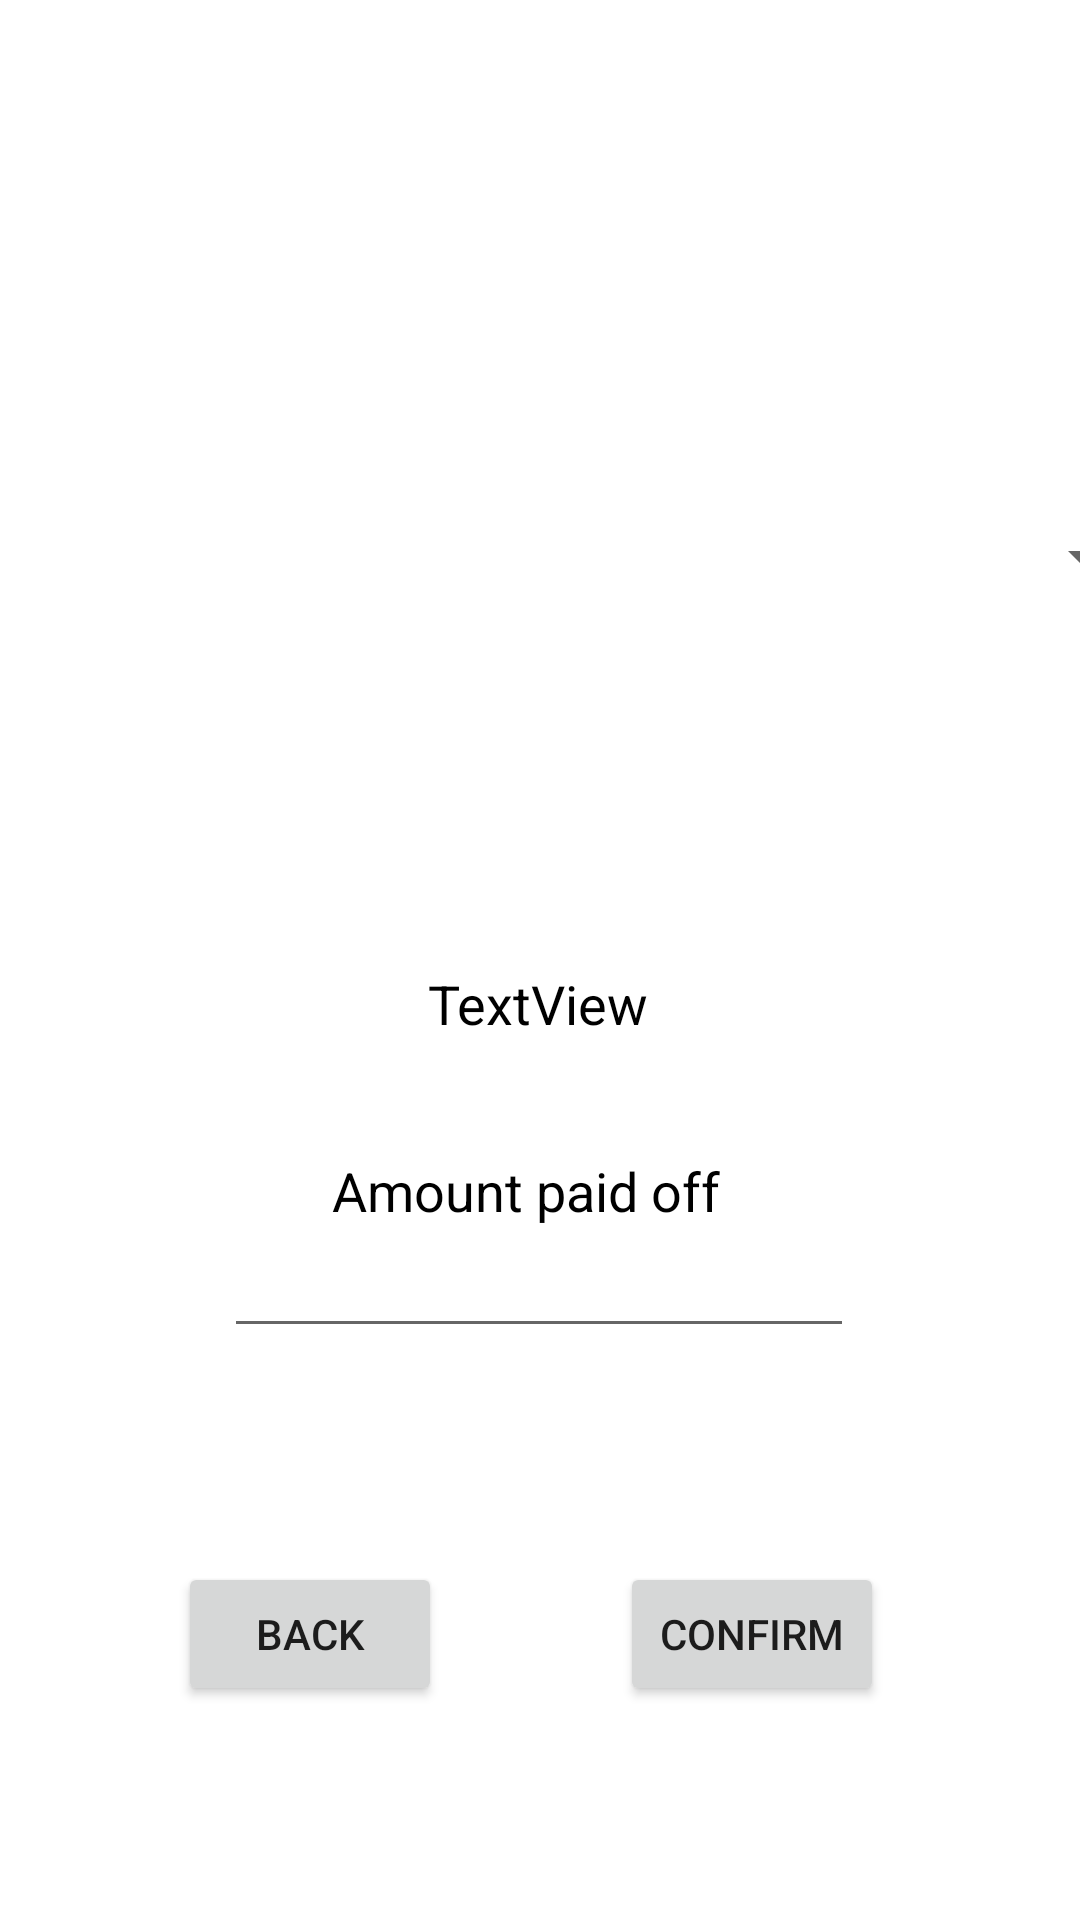

Write the Android layout XML for this screen, with the resource values it uses.
<!-- AndroidManifest.xml: application theme Theme.FinalProjectPrototype -->
<!-- res/layout/activity_update_tab.xml -->
<?xml version="1.0" encoding="utf-8"?>
<androidx.constraintlayout.widget.ConstraintLayout xmlns:android="http://schemas.android.com/apk/res/android"
    xmlns:app="http://schemas.android.com/apk/res-auto"
    xmlns:tools="http://schemas.android.com/tools"
    android:layout_width="match_parent"
    android:layout_height="match_parent"
    tools:context=".UpdateTab">

    <Spinner
        android:id="@+id/NameSelector"
        android:layout_width="409dp"
        android:layout_height="wrap_content"
        app:layout_constraintBottom_toBottomOf="parent"
        app:layout_constraintEnd_toEndOf="parent"
        app:layout_constraintStart_toStartOf="parent"
        app:layout_constraintTop_toTopOf="parent"
        app:layout_constraintVertical_bias="0.282" />

    <TextView
        android:id="@+id/currentAmountOwed"
        android:layout_width="wrap_content"
        android:layout_height="wrap_content"
        android:text="TextView"
        android:textColor="@color/black"
        android:textSize="18sp"
        app:layout_constraintBottom_toBottomOf="parent"
        app:layout_constraintEnd_toEndOf="parent"
        app:layout_constraintHorizontal_bias="0.498"
        app:layout_constraintStart_toStartOf="parent"
        app:layout_constraintTop_toBottomOf="@+id/NameSelector"
        app:layout_constraintVertical_bias="0.298" />

    <TextView
        android:id="@+id/PaidLabel"
        android:layout_width="wrap_content"
        android:layout_height="wrap_content"
        android:text="Amount paid off"
        android:textColor="@color/black"
        android:textSize="18sp"
        app:layout_constraintBottom_toBottomOf="parent"
        app:layout_constraintEnd_toEndOf="parent"
        app:layout_constraintHorizontal_bias="0.48"
        app:layout_constraintStart_toStartOf="parent"
        app:layout_constraintTop_toBottomOf="@+id/NameSelector"
        app:layout_constraintVertical_bias="0.447" />

    <EditText
        android:id="@+id/amountPaid"
        android:layout_width="wrap_content"
        android:layout_height="wrap_content"
        android:ems="10"
        android:inputType="numberDecimal"
        app:layout_constraintBottom_toBottomOf="parent"
        app:layout_constraintEnd_toEndOf="parent"
        app:layout_constraintHorizontal_bias="0.497"
        app:layout_constraintStart_toStartOf="parent"
        app:layout_constraintTop_toBottomOf="@+id/currentAmountOwed"
        app:layout_constraintVertical_bias="0.244" />

    <Button
        android:id="@+id/confirmUpdate"
        android:layout_width="wrap_content"
        android:layout_height="wrap_content"
        android:text="@string/confirm"
        app:layout_constraintBottom_toBottomOf="parent"
        app:layout_constraintEnd_toEndOf="parent"
        app:layout_constraintHorizontal_bias="0.76"
        app:layout_constraintStart_toStartOf="parent"
        app:layout_constraintTop_toBottomOf="@+id/amountPaid" />

    <Button
        android:id="@+id/backBtn"
        android:layout_width="wrap_content"
        android:layout_height="wrap_content"
        android:text="@string/back"
        app:layout_constraintBottom_toBottomOf="@+id/confirmUpdate"
        app:layout_constraintEnd_toStartOf="@+id/confirmUpdate"
        app:layout_constraintStart_toStartOf="parent"
        app:layout_constraintTop_toTopOf="@+id/confirmUpdate" />
</androidx.constraintlayout.widget.ConstraintLayout>
<!-- resources referenced by this layout -->
<resources>
  <string name="back">Back</string>
  <string name="confirm">Confirm</string>
  <style name="Theme.FinalProjectPrototype" parent="Theme.MaterialComponents.DayNight.DarkActionBar">
          
          <item name="colorPrimary">@color/purple_500</item>
          <item name="colorPrimaryVariant">@color/purple_700</item>
          <item name="colorOnPrimary">@color/white</item>
          
          <item name="colorSecondary">@color/teal_200</item>
          <item name="colorSecondaryVariant">@color/teal_700</item>
          <item name="colorOnSecondary">@color/black</item>
          
          <item name="android:statusBarColor" tools:targetApi="l">?attr/colorPrimaryVariant</item>
          
      </style>
  <!-- not gathered from this repository: default colours our renderer supplied (Android Studio template values) -->
  <color name="purple_500">#FF6200EE</color>
  <color name="purple_700">#FF3700B3</color>
  <color name="teal_200">#FF03DAC5</color>
  <color name="teal_700">#FF018786</color>
  <color name="black">#FF000000</color>
  <color name="white">#FFFFFFFF</color>
</resources>
